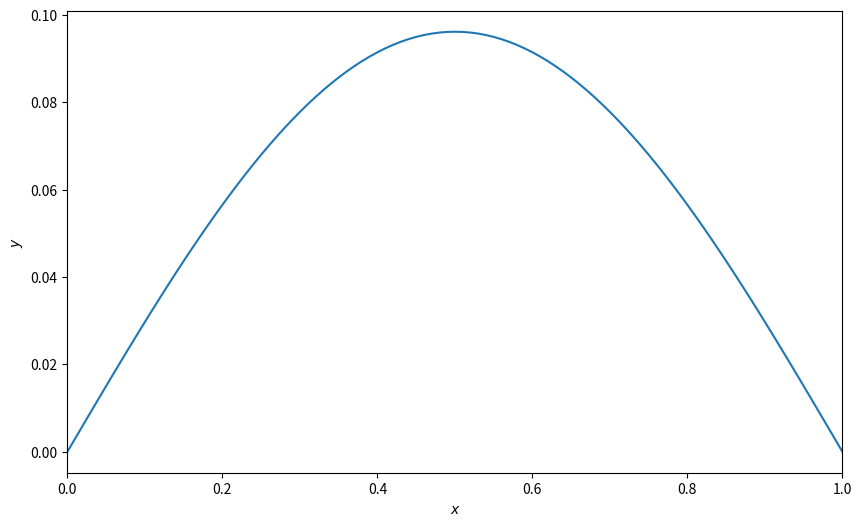
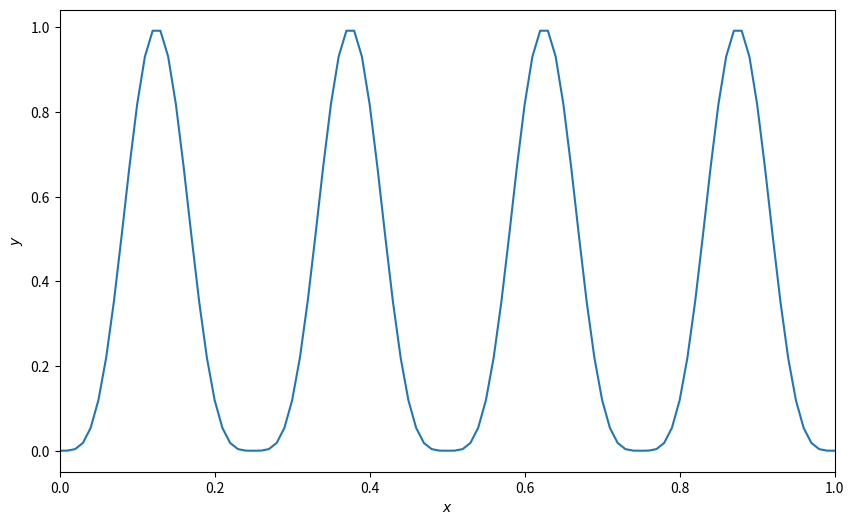
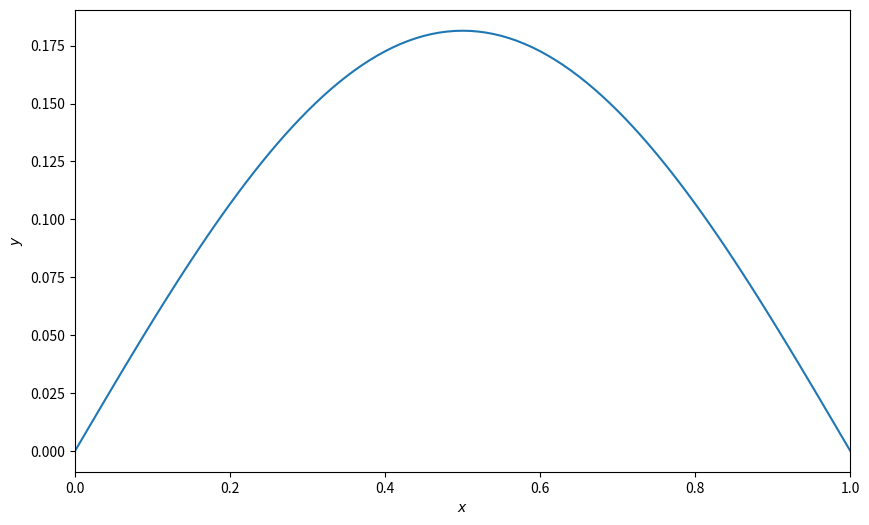
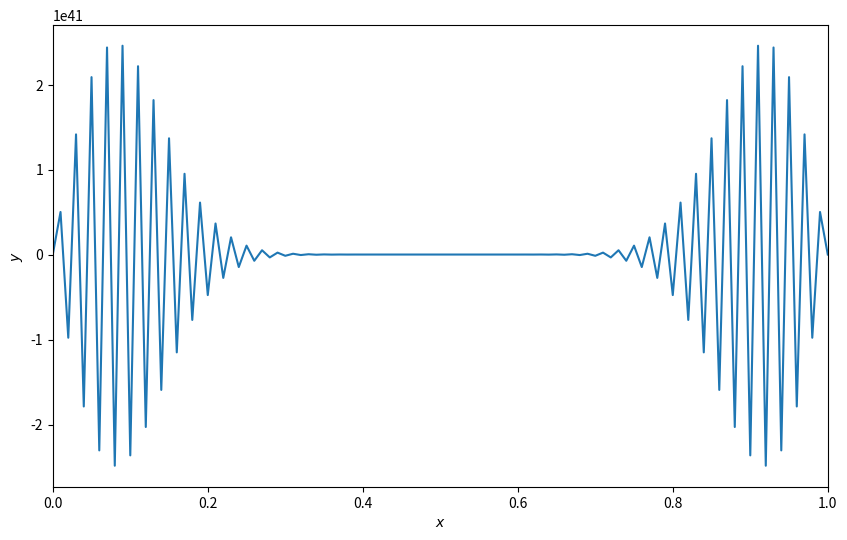
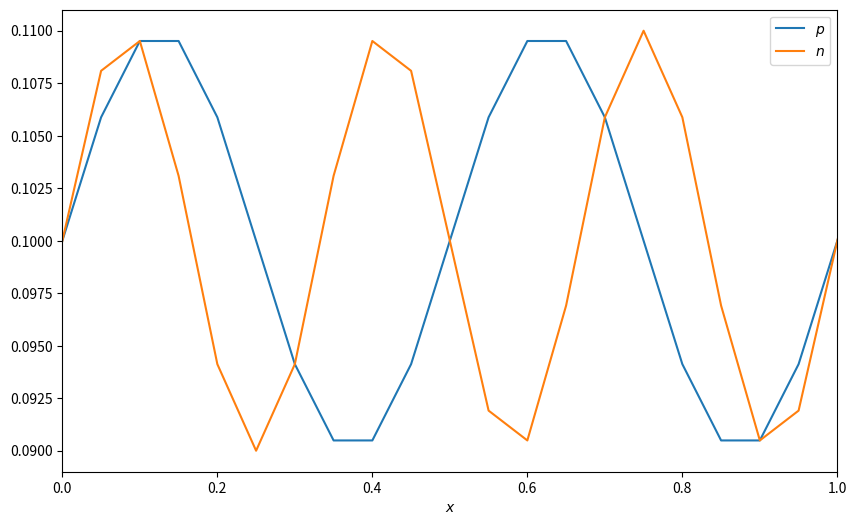
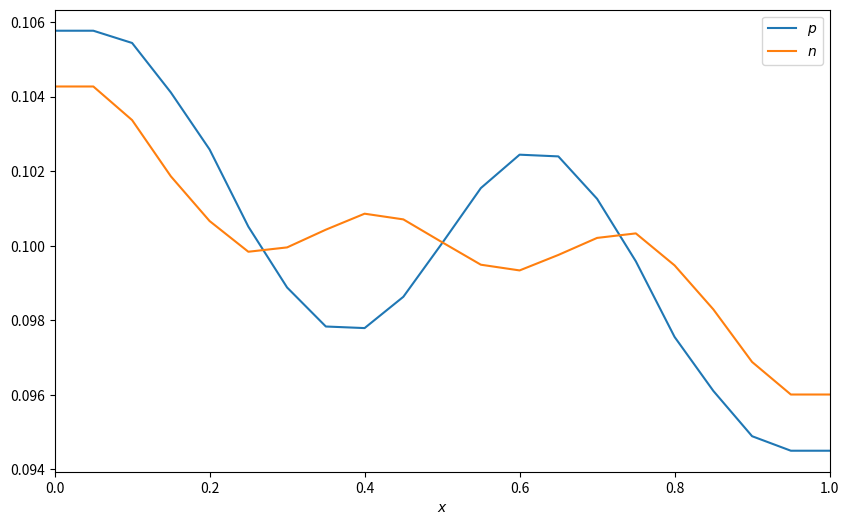

Source code (Python) for these figures, in order:
from __future__ import division
import numpy
from matplotlib import pyplot
%matplotlib notebook

dt = 1e-5
dx = 1e-2
x = numpy.arange(0,1+dx,dx)
y = numpy.zeros_like(x)
y = x * (1 - x)

def update_heat(y, dt, dx):
    dydt = numpy.zeros_like(y)
    dydt[1:-1] = dt/dx**2 * (y[2:] + y[:-2] - 2*y[1:-1])
    return dydt

Nsteps = 10000
for n in range(Nsteps):
    update = update_heat(y, dt, dx)
    y += update

pyplot.figure(figsize=(10,6))
pyplot.plot(x, y)
pyplot.xlabel(r"$x$")
pyplot.ylabel(r"$y$")
pyplot.xlim(0, 1)
pyplot.show()

y = numpy.sin(4.0*numpy.pi*x)**4
pyplot.figure(figsize=(10,6))
pyplot.plot(x, y)
pyplot.xlabel(r"$x$")
pyplot.ylabel(r"$y$")
pyplot.xlim(0, 1)
pyplot.show()

Nsteps = 10000
for n in range(Nsteps):
    update = update_heat(y, dt, dx)
    y += update

pyplot.figure(figsize=(10,6))
pyplot.plot(x, y)
pyplot.xlabel(r"$x$")
pyplot.ylabel(r"$y$")
pyplot.xlim(0, 1)
pyplot.show()

dt = 1e-4
Nsteps = 100
y = numpy.sin(4.0*numpy.pi*x)**4
for n in range(Nsteps):
    update = update_heat(y, dt, dx)
    y += update
pyplot.figure(figsize=(10,6))
pyplot.plot(x, y)
pyplot.xlabel(r"$x$")
pyplot.ylabel(r"$y$")
pyplot.xlim(0, 1)
pyplot.show()

ni = 0.1
G = 0.1

def f(y):
    p = y[0,:]
    n = y[1,:]
    f_vector = numpy.zeros_like(y)
    f_vector[:,:] = ni**2 - n*p + G
    return f_vector

def g(y):
    p = y[0,:]
    n = y[1,:]
    g_vector = numpy.zeros_like(y)
    g_vector[0,:] = p
    g_vector[1,:] = n
    return g_vector

def h(y):
    p = y[0,:]
    n = y[1,:]
    h_vector = numpy.zeros_like(y)
    h_vector[0,:] = 1.0/p
    h_vector[1,:] = 1.0/n
    return h_vector

def update_term(y, dt, dx):
    dydt = numpy.zeros_like(y)
    f_vector = f(y)
    g_vector = g(y)
    h_vector = h(y)
    dydt[:,2:-2] += dt * f_vector[:,2:-2]
    dydt[:,2:-2] -= dt/(4.0*dx**2)*(g_vector[:,3:-1]*h_vector[:,4:] -\
                                  (g_vector[:,3:-1] + g_vector[:,1:-3])*h_vector[:,2:-2] + \
                                  g_vector[:,1:-3]*h_vector[:,:-4])
    return dydt

dx = 0.05
dt = 1e-7
Nsteps = 10000
x = numpy.arange(-dx,1+2*dx,dx)
y = numpy.zeros((2,len(x)))
y[0,:] = ni*(1.0+0.1*numpy.sin(4.0*numpy.pi*x))
y[1,:] = ni*(1.0+0.1*numpy.sin(6.0*numpy.pi*x))

pyplot.figure(figsize=(10,6))
pyplot.plot(x, y[0,:], label=r"$p$")
pyplot.plot(x, y[1,:], label=r"$n$")
pyplot.legend()
pyplot.xlabel(r"$x$")
pyplot.xlim(0, 1)
pyplot.show()

for n in range(Nsteps):
    update = update_term(y, dt, dx)
    y += update
    y[:,1] = y[:,2]
    y[:,0] = y[:,1]
    y[:,-2] = y[:,-3]
    y[:,-1] = y[:,-2]

pyplot.figure(figsize=(10,6))
pyplot.plot(x, y[0,:], label=r"$p$")
pyplot.plot(x, y[1,:], label=r"$n$")
pyplot.legend()
pyplot.xlabel(r"$x$")
pyplot.xlim(0, 1)
pyplot.show()